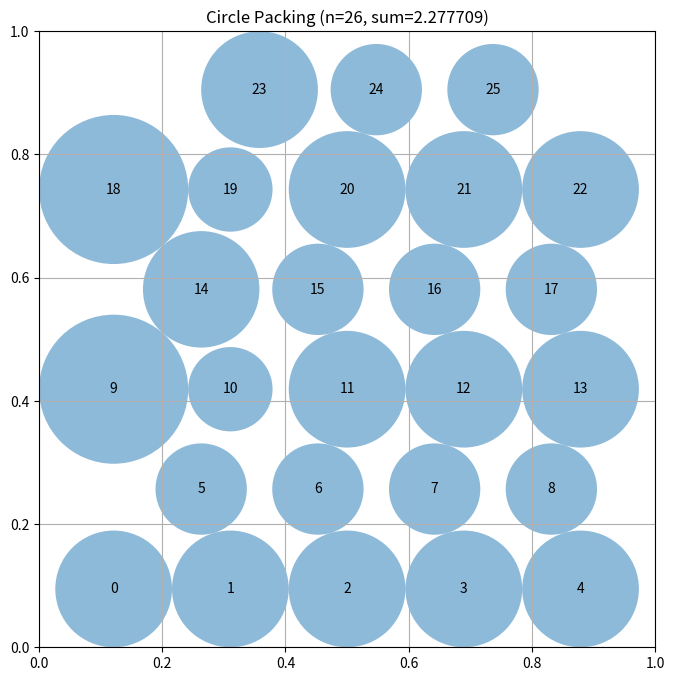

Python code for this plot:
# EVOLVE-BLOCK-START
"""Multi-start grow-and-relax circle packing for n=26 circles"""
import numpy as np

N = 26


def construct_packing():
    """
    Build 26 circles in the unit square maximizing the sum of radii.
    Deterministic multi-start: several structured seeds, each refined by
    a grow/relax/compact loop; the best final layout is returned.
    """
    best_sum = -1.0
    best = None
    for seed in _make_seeds():
        centers = seed.copy()
        s = _refine(centers)
        r = compute_max_radii(centers)
        tot = float(np.sum(r))
        if tot > best_sum:
            best_sum = tot
            best = centers.copy()
    centers = best
    radii = compute_max_radii(centers)
    radii = _greedy_enlarge(centers, radii)
    sum_radii = float(np.sum(radii))
    return centers, radii, sum_radii


def _make_seeds():
    """Deterministic set of structured starting layouts."""
    seeds = []
    # Staggered lattices with varying row-count patterns and spacings
    patterns = [
        [5, 4, 5, 4, 5, 3],
        [4, 5, 4, 5, 4, 4],
        [6, 5, 5, 5, 5],
        [5, 5, 6, 5, 5],
        [7, 6, 6, 7],
        [4, 6, 6, 6, 4],
        [3, 5, 5, 5, 5, 3],
    ]
    for counts in patterns:
        for s_extra in (0.0, 0.01, 0.02):
            nrow = len(counts)
            # vertical span: rows separated by hex spacing where possible
            s = (1.0 + s_extra) / max(max(counts), (1.0 + (nrow - 1) * np.sqrt(3) / 2.0) / 1.0)
            s = min(1.0 / max(counts), 1.0 / (1.0 + (nrow - 1) * np.sqrt(3) / 2.0))
            s *= (1.0 + s_extra * 0.5)
            h = s * np.sqrt(3) / 2.0
            total_h = s + (nrow - 1) * h
            if total_h > 1.0 or s * max(counts) > 1.0:
                h = min(h, (1.0 - s) / (nrow - 1)) if nrow > 1 else 0
            pts = []
            for row, cnt in enumerate(counts):
                y = s / 2.0 + row * h
                off = (s / 2.0) if row % 2 else 0.0
                # center rows horizontally inside leftover margin
                width = (cnt - 1) * s + off
                x0 = max(s / 2.0, (1.0 - width) / 2.0)
                for j in range(cnt):
                    x = x0 + off + j * s
                    if x <= 1.0 - 1e-6 and y <= 1.0 - 1e-6:
                        pts.append((x, min(y, 1.0 - 1e-6)))
            if len(pts) >= N:
                seeds.append(np.array(pts[:N]))
    # Corner-anchored seed: 4 corner circles + inner staggered lattice
    c = np.array([[0.15, 0.15], [0.85, 0.15], [0.15, 0.85], [0.85, 0.85]])
    rest = []
    for row in range(4):
        cnt = 6 if row % 2 == 0 else 5
        y = 0.25 + row * 0.17
        off = 0.0 if row % 2 == 0 else 0.09
        for j in range(cnt):
            x = 0.12 + off + j * 0.155
            rest.append((x, y))
    seed = np.vstack([c, np.array(rest[:N - 4])])
    if len(seed) >= N:
        seeds.append(seed[:N])
    # Random-ish deterministic seed (Halton-like) as diversity
    pts = []
    p1, p2 = 2, 3
    def halton(i, b):
        f, r = 1.0, 0.0
        while i > 0:
            f /= b
            r += f * (i % b)
            i //= b
        return r
    for i in range(1, N + 1):
        pts.append((0.05 + 0.9 * halton(i, p1), 0.05 + 0.9 * halton(i, p2)))
    seeds.append(np.array(pts))
    return seeds


def _refine(centers):
    """Grow-relax-compact loop, returns best sum seen."""
    n = len(centers)
    radii = compute_max_radii(centers)
    best_sum = np.sum(radii)
    best_centers = centers.copy()
    n_iter = 250
    for it in range(n_iter):
        step = 0.03 * (1.0 - it / n_iter) + 0.0002
        for i in range(n):
            xi, yi = centers[i]
            ri = radii[i]
            fx = fy = 0.0
            for j in range(n):
                if j == i:
                    continue
                dx = xi - centers[j, 0]
                dy = yi - centers[j, 1]
                dist = np.sqrt(dx * dx + dy * dy) + 1e-12
                overlap = ri + radii[j] - dist
                if overlap > 0.0:
                    fx += overlap * dx / dist
                    fy += overlap * dy / dist
            if xi - ri < 0.0:
                fx += (ri - xi)
            if xi + ri > 1.0:
                fx -= (xi + ri - 1.0)
            if yi - ri < 0.0:
                fy += (ri - yi)
            if yi + ri > 1.0:
                fy -= (yi + ri - 1.0)
            norm = np.sqrt(fx * fx + fy * fy)
            if norm > 1e-12:
                centers[i, 0] = min(max(xi + step * fx / norm, 1e-9), 1.0 - 1e-9)
                centers[i, 1] = min(max(yi + step * fy / norm, 1e-9), 1.0 - 1e-9)
        if it % 10 == 9:
            radii = compute_max_radii(centers)
            tot = np.sum(radii)
            if tot > best_sum:
                best_sum = tot
                best_centers = centers.copy()
            # occasional compaction toward center
            if it % 50 == 49:
                bbox = centers.max(axis=0) - centers.min(axis=0)
                scale = min((1.0 - 1e-6) / bbox[0] if bbox[0] > 0 else 1.0,
                            (1.0 - 1e-6) / bbox[1] if bbox[1] > 0 else 1.0)
                if scale < 1.0 and scale > 0.5:
                    mid = (centers.max(axis=0) + centers.min(axis=0)) / 2.0
                    centers[:] = mid + (centers - mid) * scale
    centers[:] = best_centers
    return best_sum


def compute_max_radii(centers):
    """
    Per-circle radii via Gauss-Seidel water filling, then monotone
    repair (only shrinks) to guarantee feasibility.
    """
    n = centers.shape[0]
    D = np.zeros((n, n))
    wall = np.zeros(n)
    for i in range(n):
        x, y = centers[i]
        wall[i] = min(x, y, 1.0 - x, 1.0 - y)
        for j in range(i + 1, n):
            d = float(np.sqrt(np.sum((centers[i] - centers[j]) ** 2)))
            D[i, j] = d
            D[j, i] = d
    r = np.zeros(n)
    for _ in range(300):
        changed = False
        for i in range(n):
            cap = wall[i]
            for j in range(n):
                if j != i and D[i, j] - r[j] < cap:
                    cap = D[i, j] - r[j]
            cap = max(cap, 0.0)
            if abs(cap - r[i]) > 1e-12:
                changed = True
            r[i] = cap
        if not changed:
            break
    r = np.minimum(r, wall)
    for i in range(n):
        for j in range(i + 1, n):
            if r[i] + r[j] > D[i, j]:
                scale = D[i, j] / (r[i] + r[j])
                r[i] *= scale
                r[j] *= scale
    r = np.minimum(r, wall)
    return r


def _greedy_enlarge(centers, radii):
    """Try enlarging each circle slightly, keep center if feasible."""
    n = len(centers)
    for _ in range(3):
        for i in range(n):
            x, y = centers[i]
            cap = min(x, y, 1.0 - x, 1.0 - y)
            for j in range(n):
                if j == i:
                    continue
                d = float(np.sqrt(np.sum((centers[i] - centers[j]) ** 2)))
                cap = min(cap, d - radii[j])
            if cap > radii[i]:
                radii[i] = max(cap, 0.0)
    return radii


# EVOLVE-BLOCK-END


# This part remains fixed (not evolved)
def run_packing():
    """Run the circle packing constructor for n=26"""
    centers, radii, sum_radii = construct_packing()
    return centers, radii, sum_radii


def visualize(centers, radii):
    """
    Visualize the circle packing

    Args:
        centers: np.array of shape (n, 2) with (x, y) coordinates
        radii: np.array of shape (n) with radius of each circle
    """
    import matplotlib.pyplot as plt
    from matplotlib.patches import Circle

    fig, ax = plt.subplots(figsize=(8, 8))

    # Draw unit square
    ax.set_xlim(0, 1)
    ax.set_ylim(0, 1)
    ax.set_aspect("equal")
    ax.grid(True)

    # Draw circles
    for i, (center, radius) in enumerate(zip(centers, radii)):
        circle = Circle(center, radius, alpha=0.5)
        ax.add_patch(circle)
        ax.text(center[0], center[1], str(i), ha="center", va="center")

    plt.title(f"Circle Packing (n={len(centers)}, sum={sum(radii):.6f})")
    plt.show()


if __name__ == "__main__":
    centers, radii, sum_radii = run_packing()
    print(f"Sum of radii: {sum_radii}")
    # AlphaEvolve improved this to 2.635

    # Uncomment to visualize:
    visualize(centers, radii)
